Labelled photos from "data", an image-classification folder in zcsd/Multi_Classifier. The possible labels are: counter reinforcement, heel counter, heel cap, heel lining, lining, sockliner, sole, vamp.

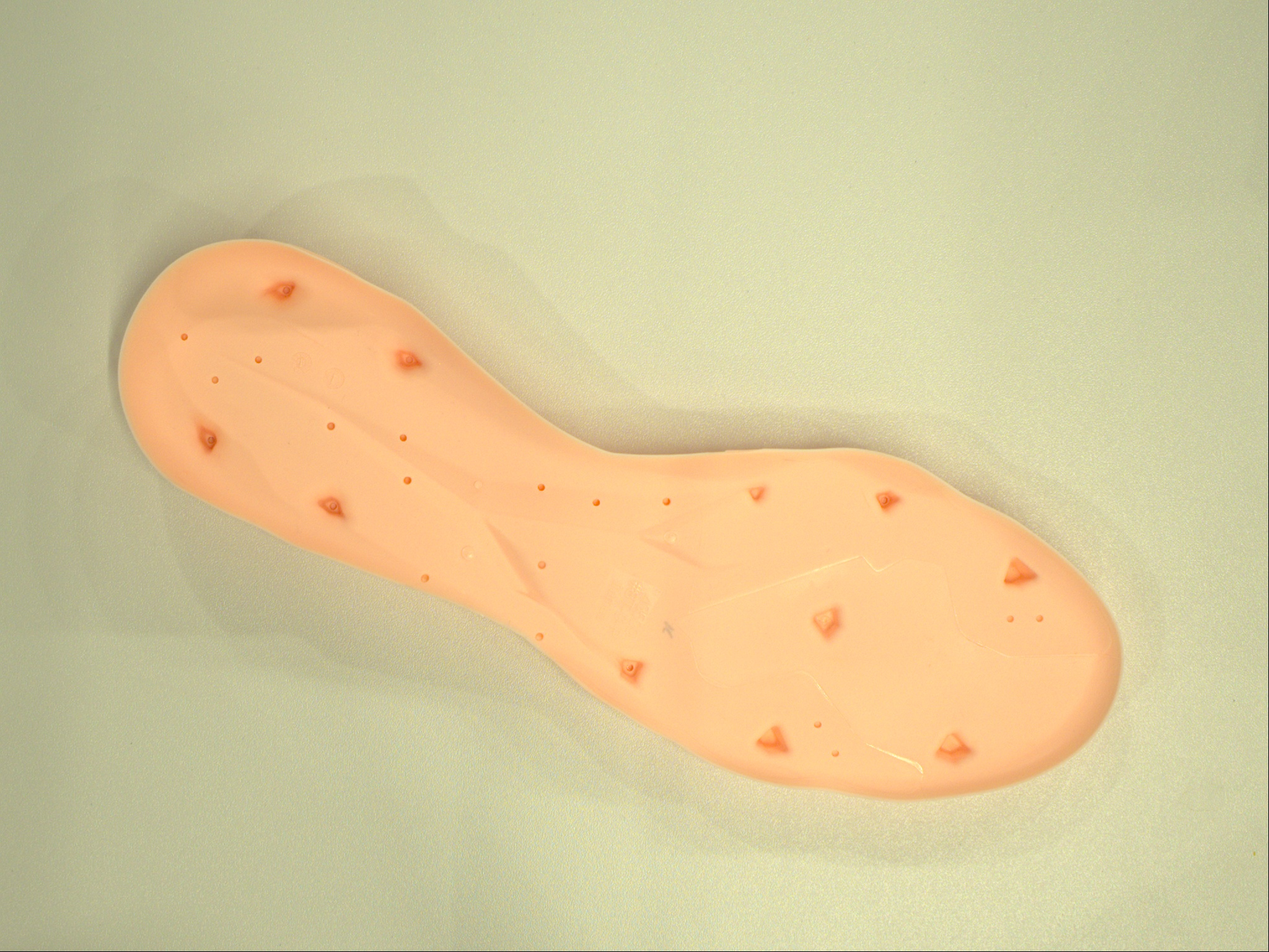
Label: sole

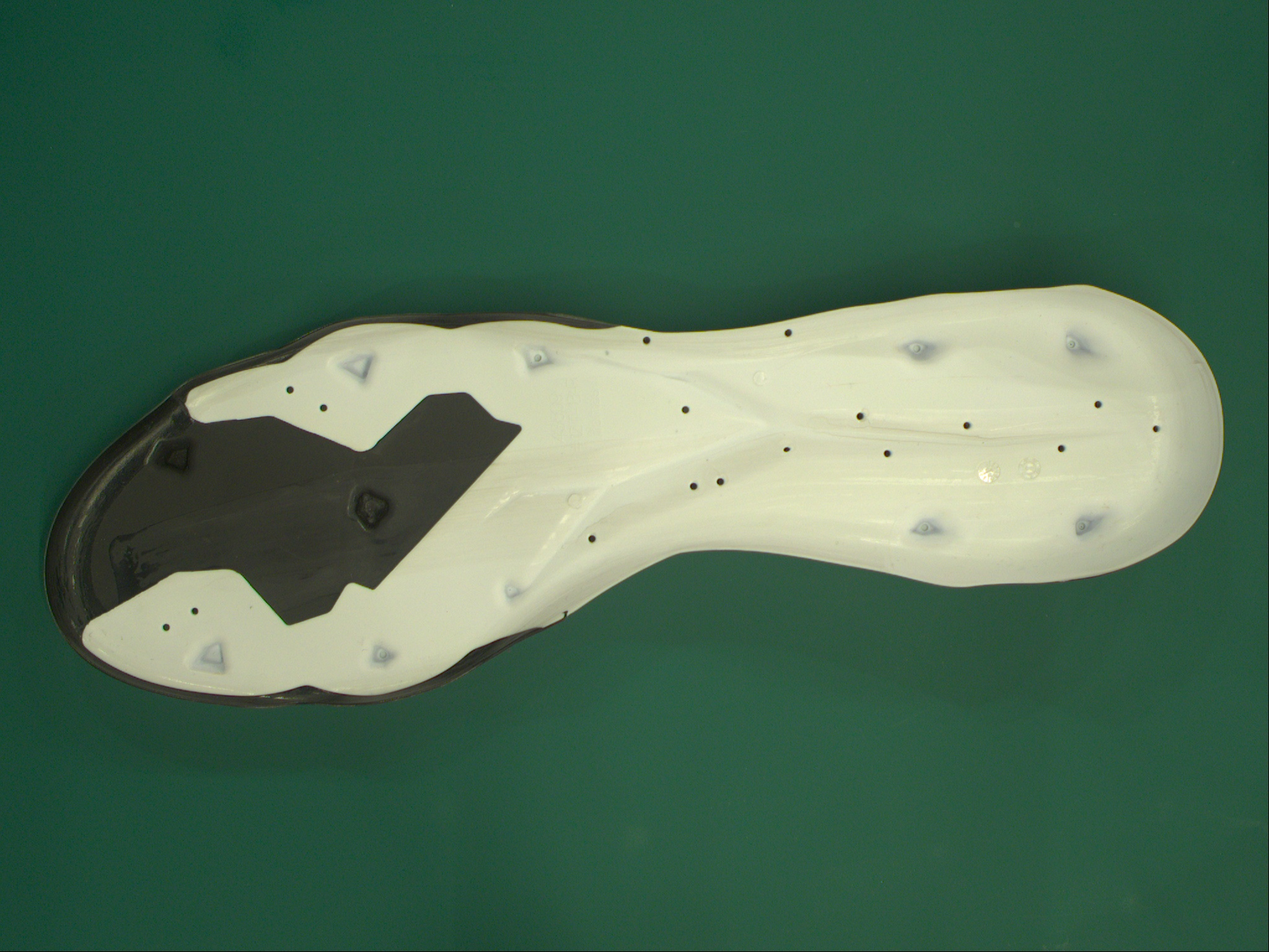
Label: sole

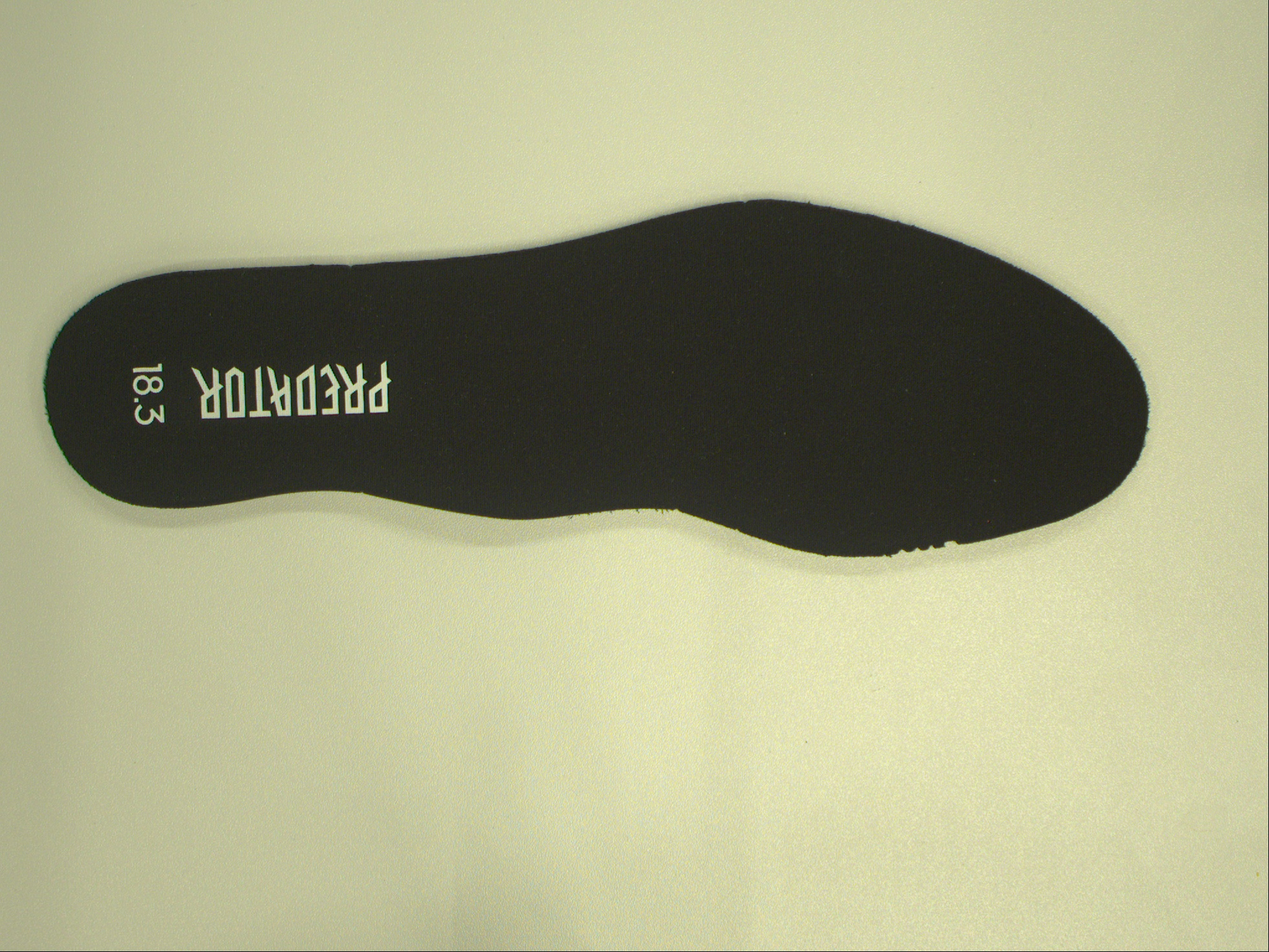
Label: lining

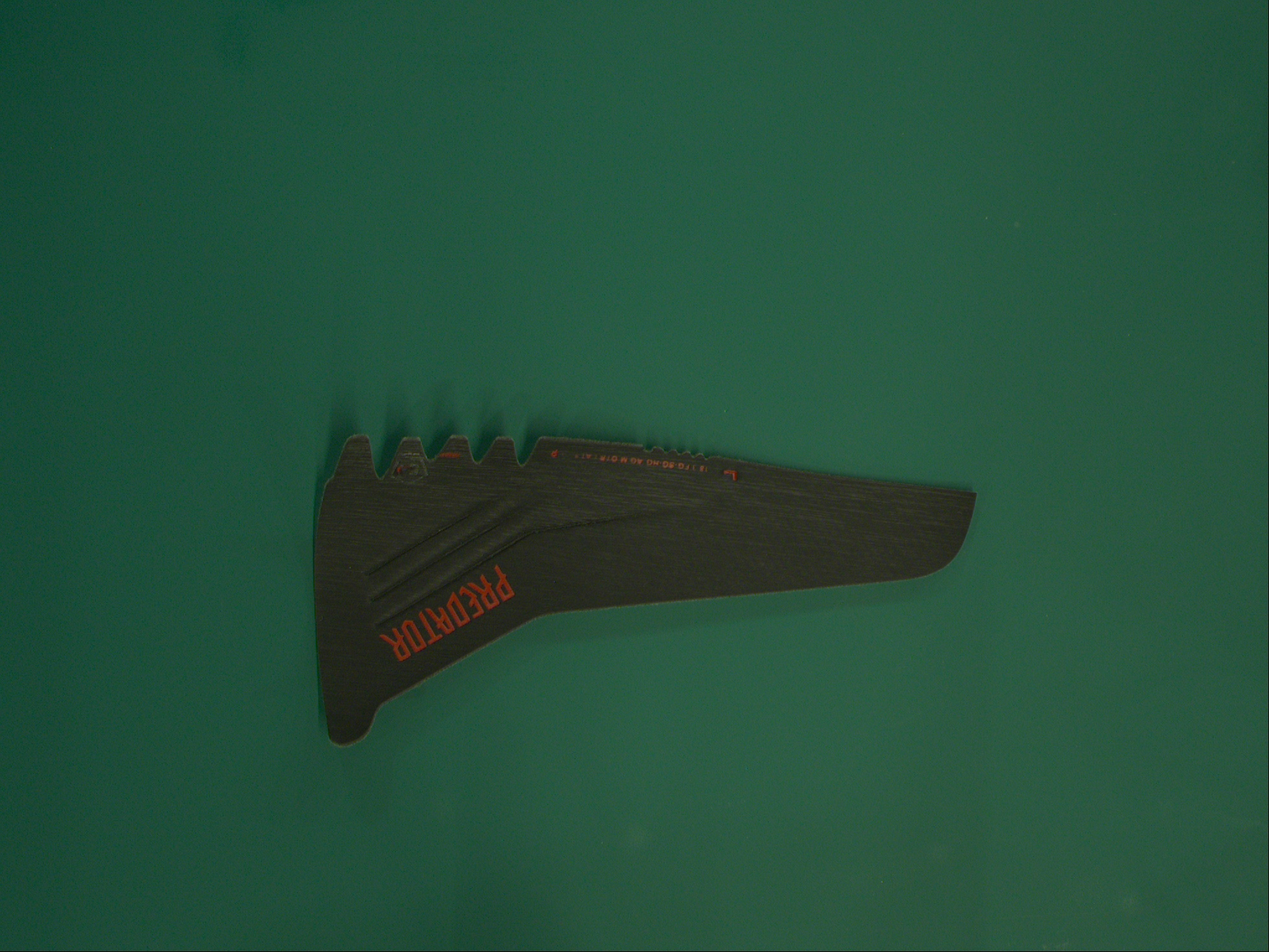
Label: heel counter

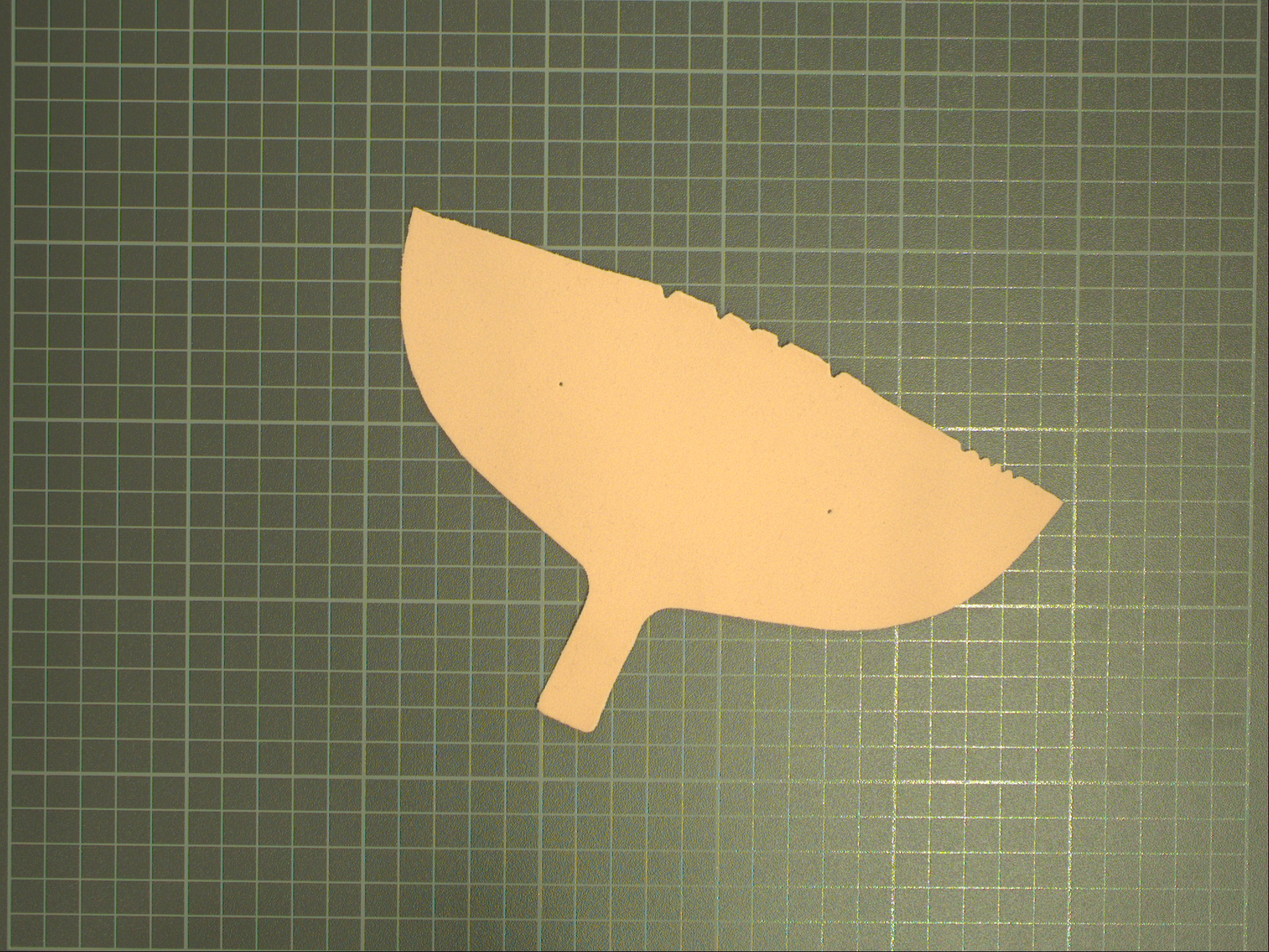
Label: heel lining

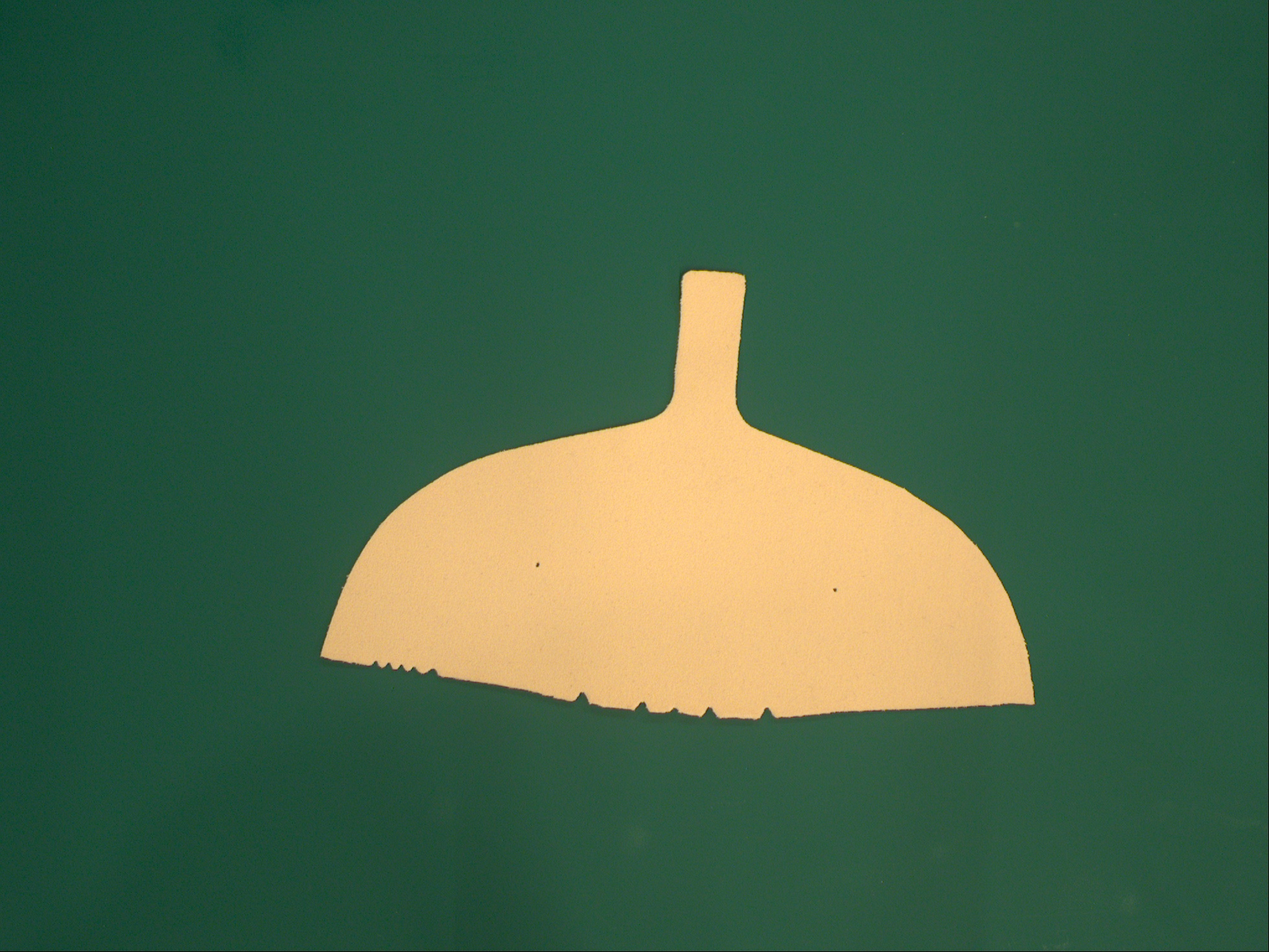
Label: counter reinforcement
